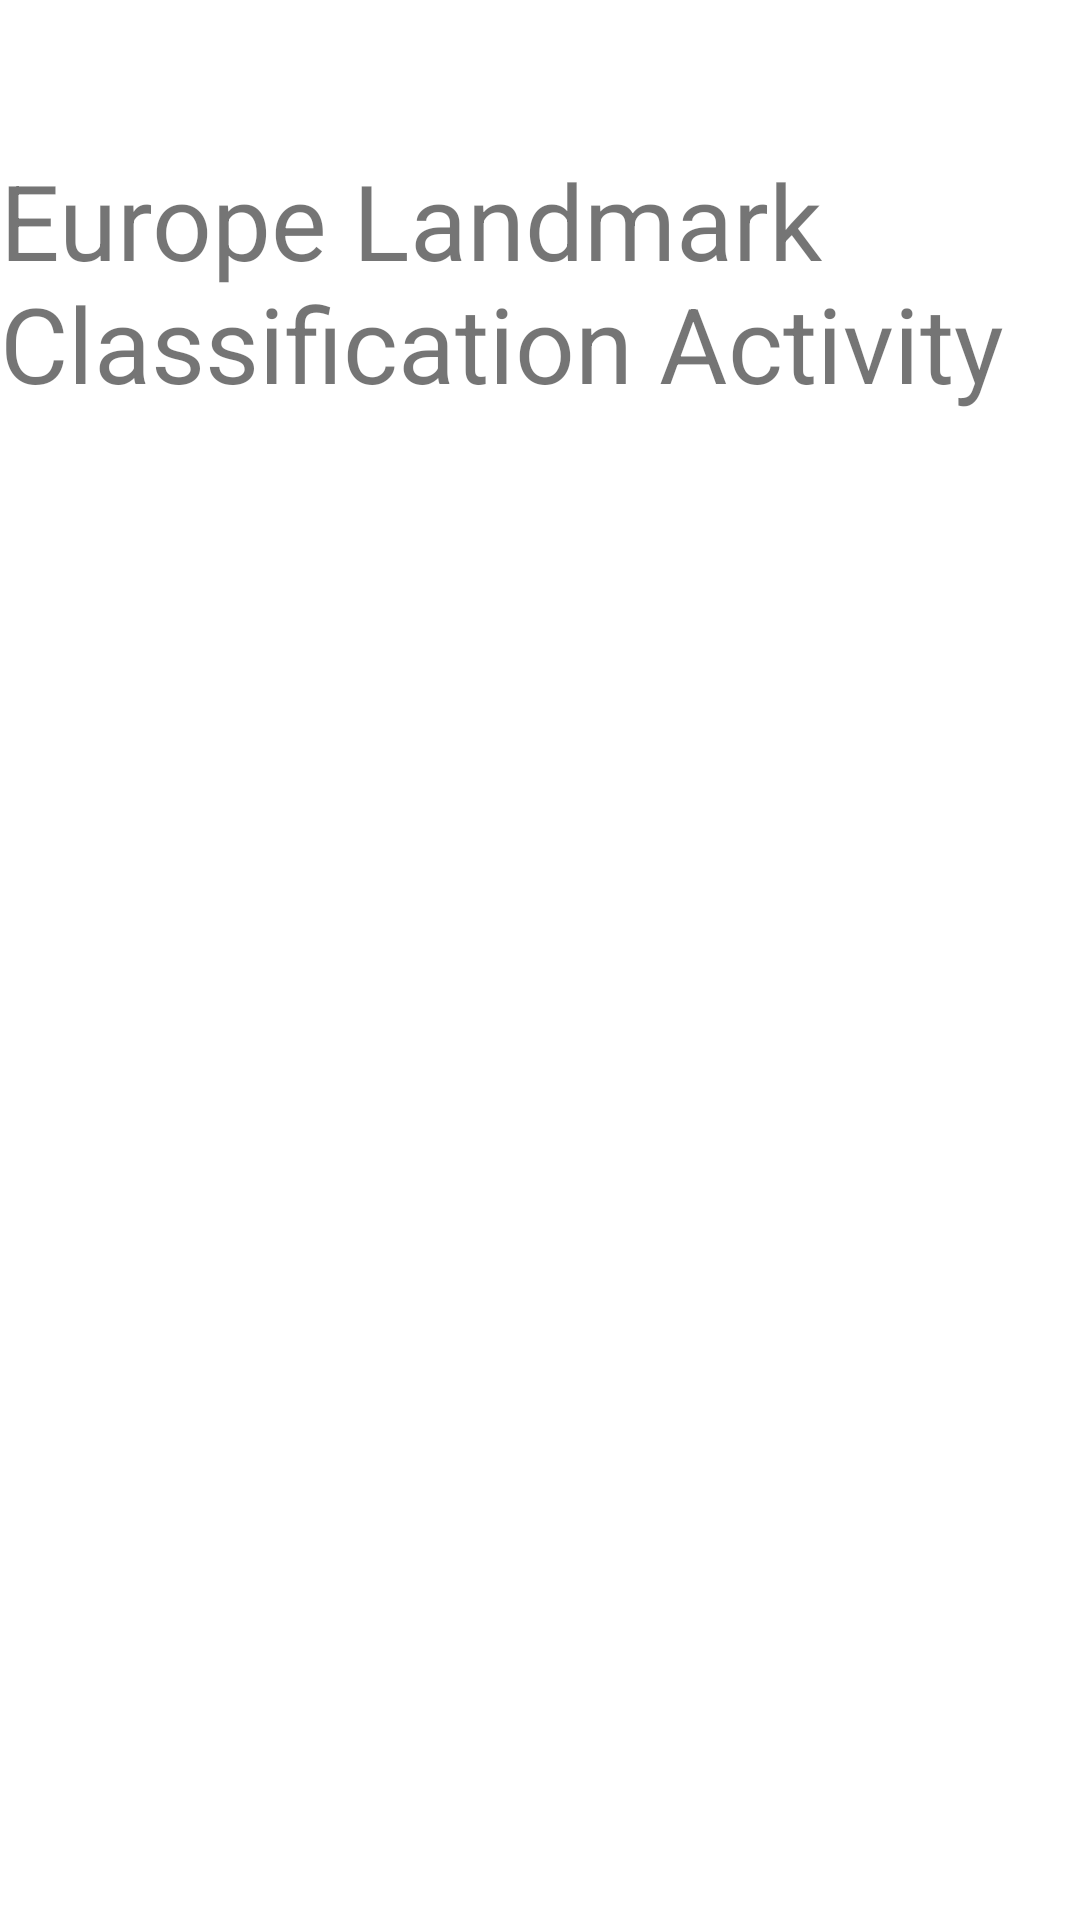

Write the Android layout XML for this screen, with the resource values it uses.
<!-- AndroidManifest.xml: activity theme Theme.MediaPipeAndroidDemo.NoActionBar -->
<!-- res/layout/activity_europe_landmark_classification.xml -->
<?xml version="1.0" encoding="utf-8"?>
<androidx.constraintlayout.widget.ConstraintLayout xmlns:android="http://schemas.android.com/apk/res/android"
    xmlns:app="http://schemas.android.com/apk/res-auto"
    xmlns:tools="http://schemas.android.com/tools"
    android:layout_width="match_parent"
    android:layout_height="match_parent"
    tools:context=".imageClassification.EuropeLandmarkClassificationActivity">
    <TextView
        android:layout_width="match_parent"
        android:layout_height="match_parent"
        android:text="Europe Landmark Classification Activity"
        android:textSize="35sp"
        android:layout_marginTop="50dp"/>
</androidx.constraintlayout.widget.ConstraintLayout>
<!-- resources referenced by this layout -->
<resources>
  <style name="Theme.MediaPipeAndroidDemo.NoActionBar">
          <item name="windowActionBar">false</item>
          <item name="windowNoTitle">true</item>
      </style>
</resources>
